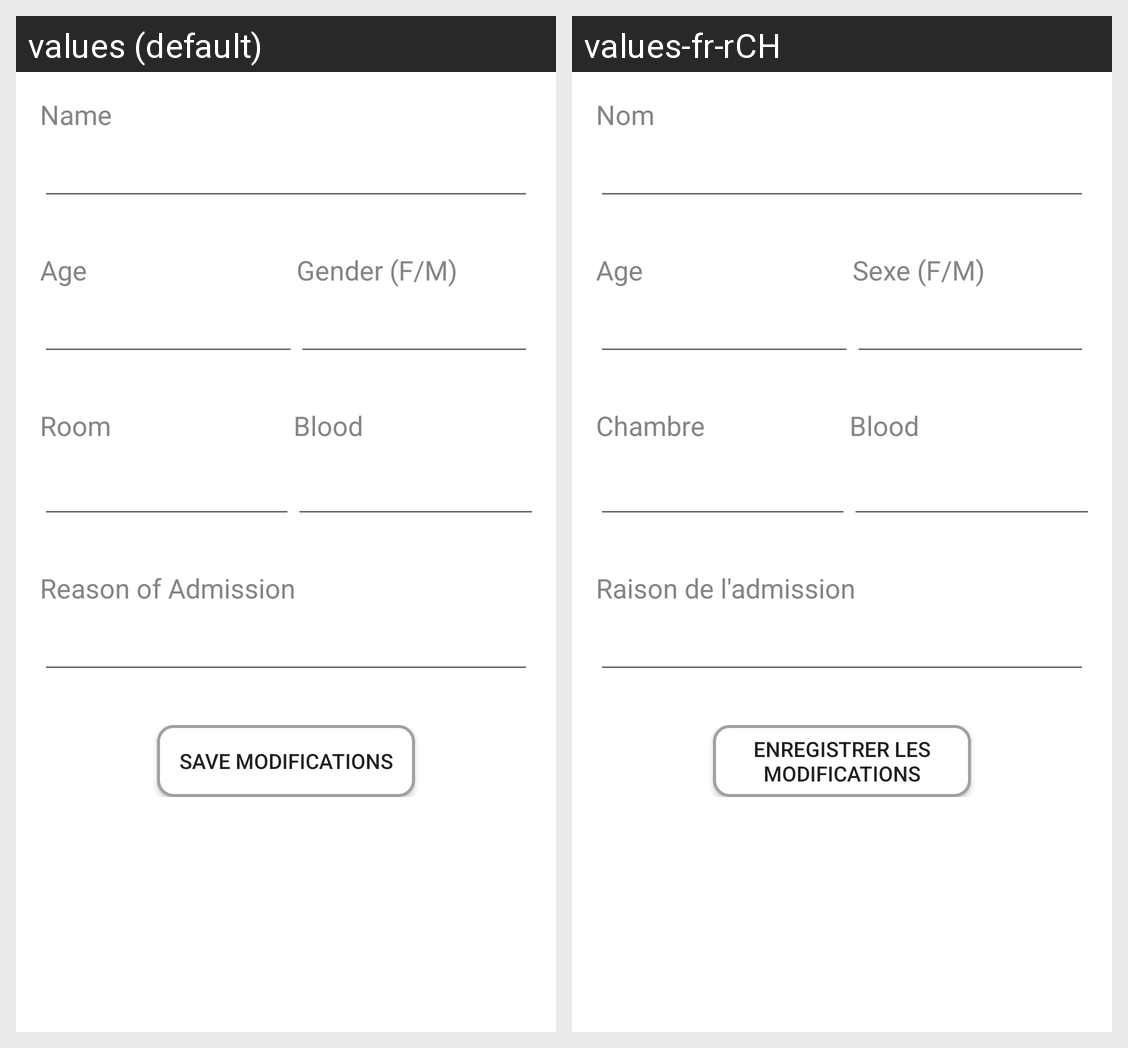

Here is an Android app screen in its default locale and in the app's own translations. Write out the translated-string differences for the strings that appear on this screen.
Android screen res/layout/activity_patient_modify.xml rendered under 2 locales, left to right: values (default), values-fr-rCH. Device: Nexus 5 (rendered at 1080×1920; each locale shown at half size, 540×960, under a caption strip naming it); theme AppTheme.
Strings drawn on this screen, with the default value and each locale's value (text and hints the layout hard-codes, and strings that could not be matched under every locale, appear in the picture but are not listed):

label_name
  values: Name
  values-fr-rCH: Nom

label_age
  values: Age
  values-fr-rCH: Age

label_gender
  values: Gender (F/M)
  values-fr-rCH: Sexe (F/M)

label_room
  values: Room
  values-fr-rCH: Chambre

label_reasons_admission
  values: Reason of Admission
  values-fr-rCH: Raison de l'admission

btn_modify_patient
  values: Save modifications
  values-fr-rCH: Enregistrer les modifications
